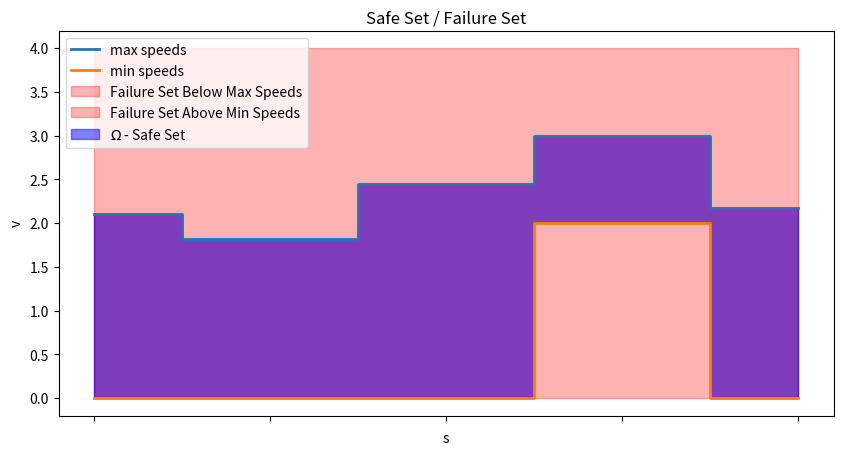

Generate this figure with matplotlib:
import matplotlib.pyplot as plt

# Sample data
s = [1, 2, 3, 4, 5]
v_1 = [2.1043911825424666, 1.8191871053204132, 2.4426514688135, 3., 2.1777409348338157]
v_2 = [0., 0., 0., 2.0, 0.]

# Determine boundaries for shading
lower_boundary = 0  # Change as needed
upper_boundary = 4  # Change as needed

plt.figure(figsize=(10, 5))

# Plotting the stepped lines
plt.step(s, v_1, label='max speeds', where='mid', linewidth=2)
plt.step(s, v_2, label='min speeds', where='mid', linewidth=2)

# Filling the outside regions first
plt.fill_between(s, lower_boundary, v_1, step='mid', color='red', alpha=0.3, label='Failure Set Below Max Speeds')
plt.fill_between(s, v_2, upper_boundary, step='mid', color='red', alpha=0.3, label='Failure Set Above Min Speeds')

# Then filling between the stepped lines
plt.fill_between(s, v_1, v_2, step='mid', color='blue', alpha=0.5, label=r'$\Omega$ - Safe Set')

plt.xticks([1, 2, 3, 4, 5], ['' for _ in range(len(s))])
# Adding labels and title
plt.xlabel('s')
plt.ylabel('v')
plt.title('Safe Set / Failure Set')
plt.legend()

# Show the plot
plt.show()